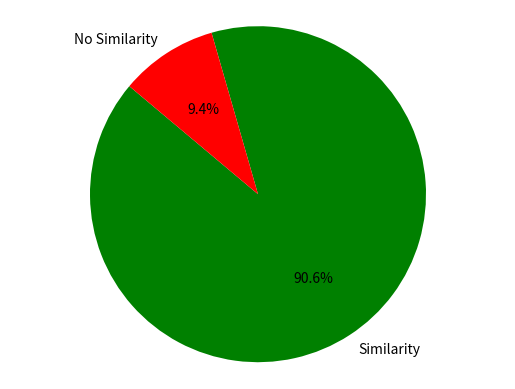

Python code for this plot:
import matplotlib.pyplot as plt

# Data to plot
labels = 'Similarity', 'No Similarity'
sizes = [269, 28]
colors = ['green', 'red']
explode = (0, 0)  # explode 1st slice

# Plot
plt.pie(sizes, explode=explode, labels=labels, colors=colors,
autopct='%1.1f%%', shadow=False, startangle=140)

plt.axis('equal')
plt.show()